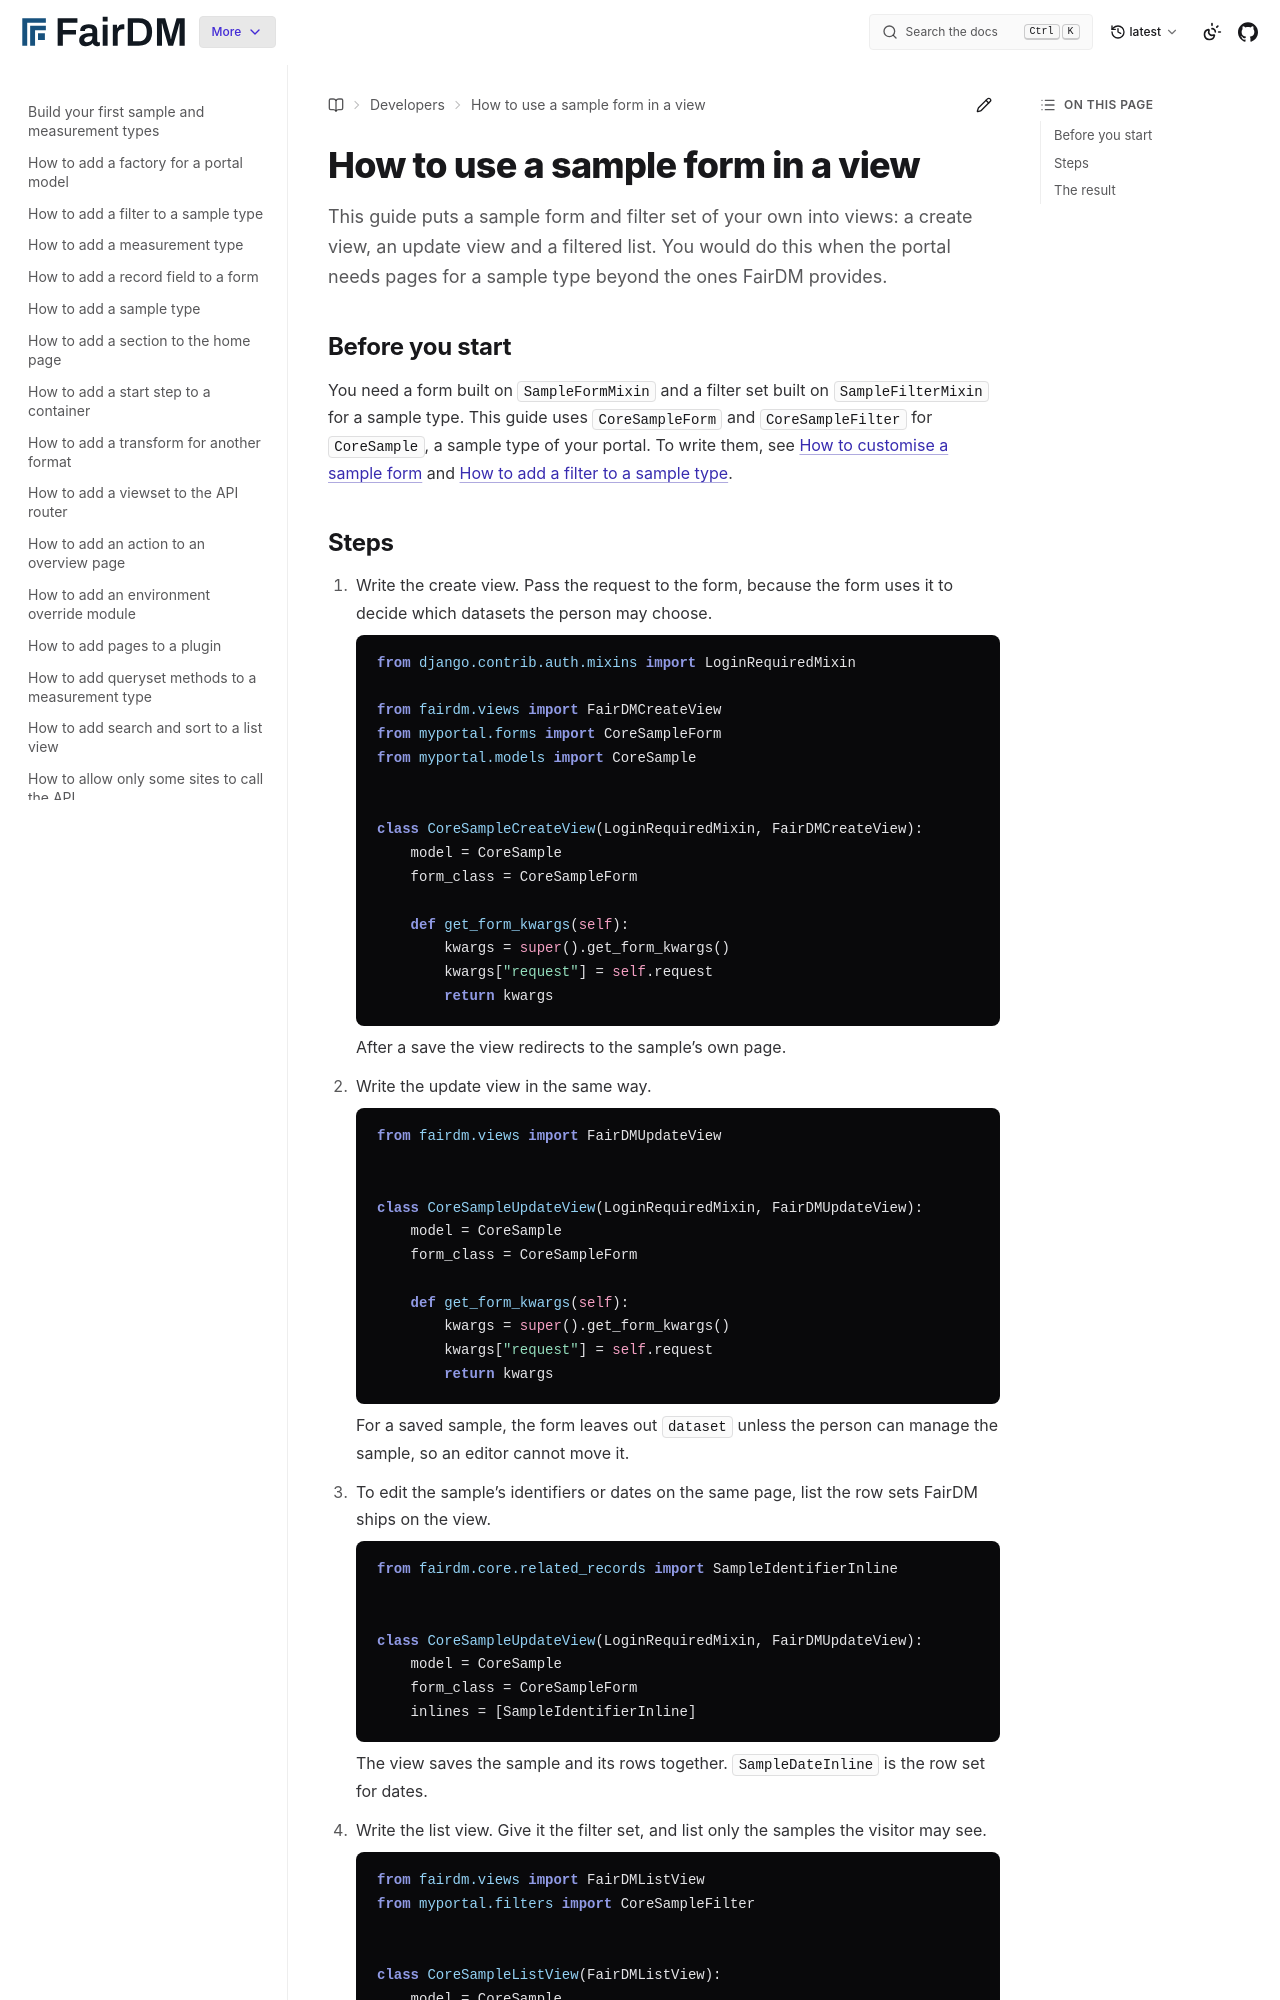

repository: FAIR-DM/fairdm · page: latest/developers/how-to/use-a-sample-form-in-a-view.html · generator: sphinx

# How to use a sample form in a view

This guide puts a sample form and filter set of your own into views: a create view, an update view and a filtered list. You would do this when the portal needs pages for a sample type beyond the ones FairDM provides.

## Before you start

You need a form built on `SampleFormMixin` and a filter set built on `SampleFilterMixin` for a sample type. This guide uses `CoreSampleForm` and `CoreSampleFilter` for `CoreSample`, a sample type of your portal. To write them, see [How to customise a sample form](customise-a-sample-form.md) and [How to add a filter to a sample type](add-a-filter-to-a-sample-type.md).
